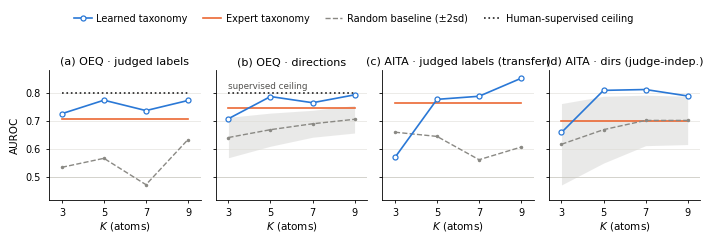

Source code (Python):
#!/usr/bin/env python3
"""ICLR-style double-column (figure*) case-study figure: learned taxonomy vs expert
taxonomy on human-annotation recovery (OEQ) and NTA-verdict transfer (AITA), K=3..9.
Labels panels use the NAMED-atom labels; dirs panels use the atom directions."""
import matplotlib as mpl
import matplotlib.pyplot as plt

C_LEARN, C_EXPERT = "#2a78d6", "#eb6834"
C_RAND, C_CEIL, C_CHANCE = "#8a8984", "#222222", "#c9c8c2"

mpl.rcParams.update({
    "font.family": "sans-serif",
    "font.sans-serif": ["Helvetica", "Arial", "DejaVu Sans"],
    "mathtext.fontset": "dejavusans",
    "font.size": 7.5, "axes.titlesize": 8, "axes.labelsize": 7.5,
    "xtick.labelsize": 7, "ytick.labelsize": 7, "legend.fontsize": 7,
    "axes.linewidth": 0.6, "xtick.major.width": 0.6, "ytick.major.width": 0.6,
    "xtick.major.size": 2.5, "ytick.major.size": 2.5,
    "pdf.fonttype": 42, "ps.fonttype": 42,
})

K = [3, 5, 7, 9]
oeq_labels = {"learned": [.726, .774, .737, .773], "expert": .706,
              "rand": [.535, .567, .473, .634]}
oeq_dirs = {"learned": [.708, .787, .765, .793], "expert": .745,
            "rand": [.641, .669, .690, .706], "rand2sd": [.072, .059, .048, .049],
            "ceiling": .800}
aita_labels = {"learned": [.570, .777, .788, .852], "expert": .765,
               "rand": [.660, .645, .562, .607]}
aita_dirs = {"learned": [.659, .809, .812, .789], "expert": .700,
             "rand": [.617, .669, .702, .702], "rand2sd": [.145, .119, .090, .086]}

fig, axes = plt.subplots(1, 4, figsize=(7.0, 2.05), sharey=True)
LW, MS = 1.2, 3.6

def _learn(ax, ys):
    ax.plot(K, ys, color=C_LEARN, lw=LW, marker="o", ms=MS,
            markerfacecolor="white", markeredgewidth=0.9, zorder=3)

def _const(ax, v, color, ls="-"):
    ax.plot([K[0], K[-1]], [v, v], color=color, lw=LW, ls=ls, zorder=2)

def _frame(ax, title):
    ax.set_title(title, pad=4)
    ax.set_xticks(K); ax.set_xlim(2.4, 9.6); ax.set_ylim(0.42, 0.88)
    ax.set_xlabel("$K$ (atoms)", labelpad=1.5)
    ax.grid(axis="y", lw=0.4, color="#dddcd6", zorder=0)
    for s in ("top", "right"):
        ax.spines[s].set_visible(False)
    ax.axhline(0.5, color=C_CHANCE, lw=0.7, zorder=1)

ax = axes[0]
_frame(ax, "(a) OEQ · judged labels")
_const(ax, oeq_dirs["ceiling"], C_CEIL, ls=":")
_learn(ax, oeq_labels["learned"])
_const(ax, oeq_labels["expert"], C_EXPERT)
ax.plot(K, oeq_labels["rand"], color=C_RAND, lw=1.0, ls="--", marker=".", ms=3, zorder=2)
ax.set_ylabel("AUROC")

ax = axes[1]
_frame(ax, "(b) OEQ · directions")
_const(ax, oeq_dirs["ceiling"], C_CEIL, ls=":")
ax.annotate("supervised ceiling", (3.0, oeq_dirs["ceiling"]), xytext=(0, 3),
            textcoords="offset points", fontsize=6.3, color="#52514e")
_learn(ax, oeq_dirs["learned"])
_const(ax, oeq_dirs["expert"], C_EXPERT)
lo = [m - s for m, s in zip(oeq_dirs["rand"], oeq_dirs["rand2sd"])]
hi = [m + s for m, s in zip(oeq_dirs["rand"], oeq_dirs["rand2sd"])]
ax.fill_between(K, lo, hi, color=C_RAND, alpha=0.18, lw=0, zorder=1)
ax.plot(K, oeq_dirs["rand"], color=C_RAND, lw=1.0, ls="--", marker=".", ms=3, zorder=2)

ax = axes[2]
_frame(ax, "(c) AITA · judged labels (transfer)")
_learn(ax, aita_labels["learned"])
_const(ax, aita_labels["expert"], C_EXPERT)
ax.plot(K, aita_labels["rand"], color=C_RAND, lw=1.0, ls="--", marker=".", ms=3, zorder=2)

ax = axes[3]
_frame(ax, "(d) AITA · dirs (judge-indep.)")
_learn(ax, aita_dirs["learned"])
_const(ax, aita_dirs["expert"], C_EXPERT)
lo = [m - s for m, s in zip(aita_dirs["rand"], aita_dirs["rand2sd"])]
hi = [m + s for m, s in zip(aita_dirs["rand"], aita_dirs["rand2sd"])]
ax.fill_between(K, lo, hi, color=C_RAND, alpha=0.18, lw=0, zorder=1)
ax.plot(K, aita_dirs["rand"], color=C_RAND, lw=1.0, ls="--", marker=".", ms=3, zorder=2)

handles = [
    plt.Line2D([], [], color=C_LEARN, lw=LW, marker="o", ms=MS, markerfacecolor="white",
               markeredgewidth=0.9, label="Learned taxonomy"),
    plt.Line2D([], [], color=C_EXPERT, lw=LW, label="Expert taxonomy"),
    plt.Line2D([], [], color=C_RAND, lw=1.0, ls="--", label="Random baseline (±2sd)"),
    plt.Line2D([], [], color=C_CEIL, lw=LW, ls=":", label="Human-supervised ceiling"),
]
fig.legend(handles=handles, ncol=4, loc="upper center", bbox_to_anchor=(0.5, 1.14),
           frameon=False, columnspacing=1.6, handlelength=1.8, handletextpad=0.5)
fig.subplots_adjust(left=0.065, right=0.995, top=0.82, bottom=0.19, wspace=0.10)
out = "case_study_fig.pdf"
fig.savefig(out, bbox_inches="tight", pad_inches=0.02)
fig.savefig(out.replace(".pdf", ".png"), dpi=220, bbox_inches="tight", pad_inches=0.02)
print("wrote", out)
